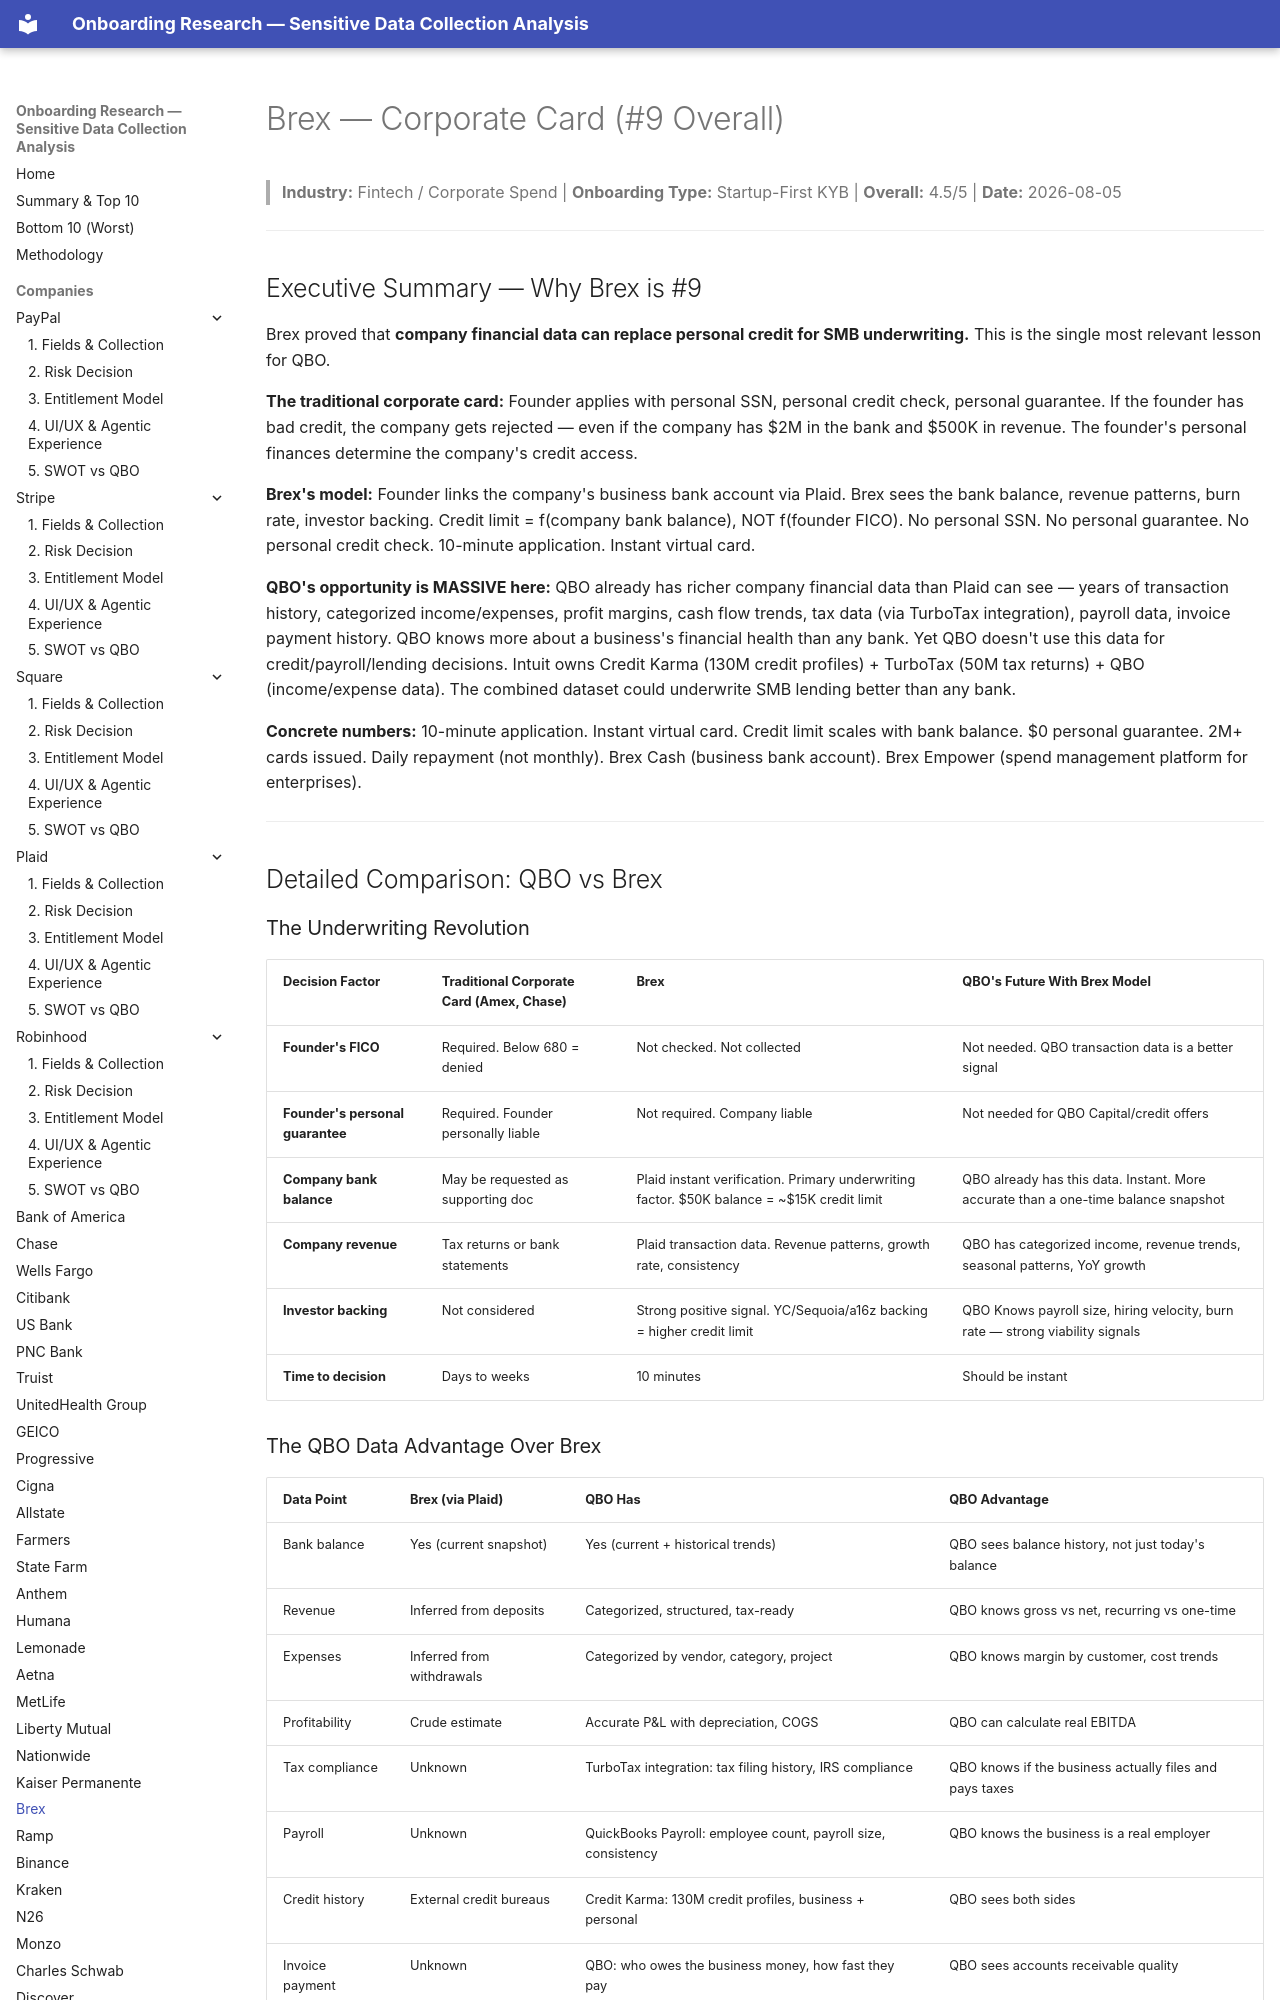

repository: cicidi/deterministic-ai-agent · page: brex/index.html · generator: mkdocs

# Brex — Corporate Card (#9 Overall)

> **Industry:** Fintech / Corporate Spend | **Onboarding Type:** Startup-First KYB | **Overall:** 4.5/5 | **Date:** 2026-08-05

---

## Executive Summary — Why Brex is #9

Brex proved that **company financial data can replace personal credit for SMB underwriting.** This is the single most relevant lesson for QBO.

**The traditional corporate card:** Founder applies with personal SSN, personal credit check, personal guarantee. If the founder has bad credit, the company gets rejected — even if the company has $2M in the bank and $500K in revenue. The founder's personal finances determine the company's credit access.

**Brex's model:** Founder links the company's business bank account via Plaid. Brex sees the bank balance, revenue patterns, burn rate, investor backing. Credit limit = f(company bank balance), NOT f(founder FICO). No personal SSN. No personal guarantee. No personal credit check. 10-minute application. Instant virtual card.

**QBO's opportunity is MASSIVE here:** QBO already has richer company financial data than Plaid can see — years of transaction history, categorized income/expenses, profit margins, cash flow trends, tax data (via TurboTax integration), payroll data, invoice payment history. QBO knows more about a business's financial health than any bank. Yet QBO doesn't use this data for credit/payroll/lending decisions. Intuit owns Credit Karma (130M credit profiles) + TurboTax (50M tax returns) + QBO (income/expense data). The combined dataset could underwrite SMB lending better than any bank.

**Concrete numbers:** 10-minute application. Instant virtual card. Credit limit scales with bank balance. $0 personal guarantee. 2M+ cards issued. Daily repayment (not monthly). Brex Cash (business bank account). Brex Empower (spend management platform for enterprises).

---

## Detailed Comparison: QBO vs Brex
